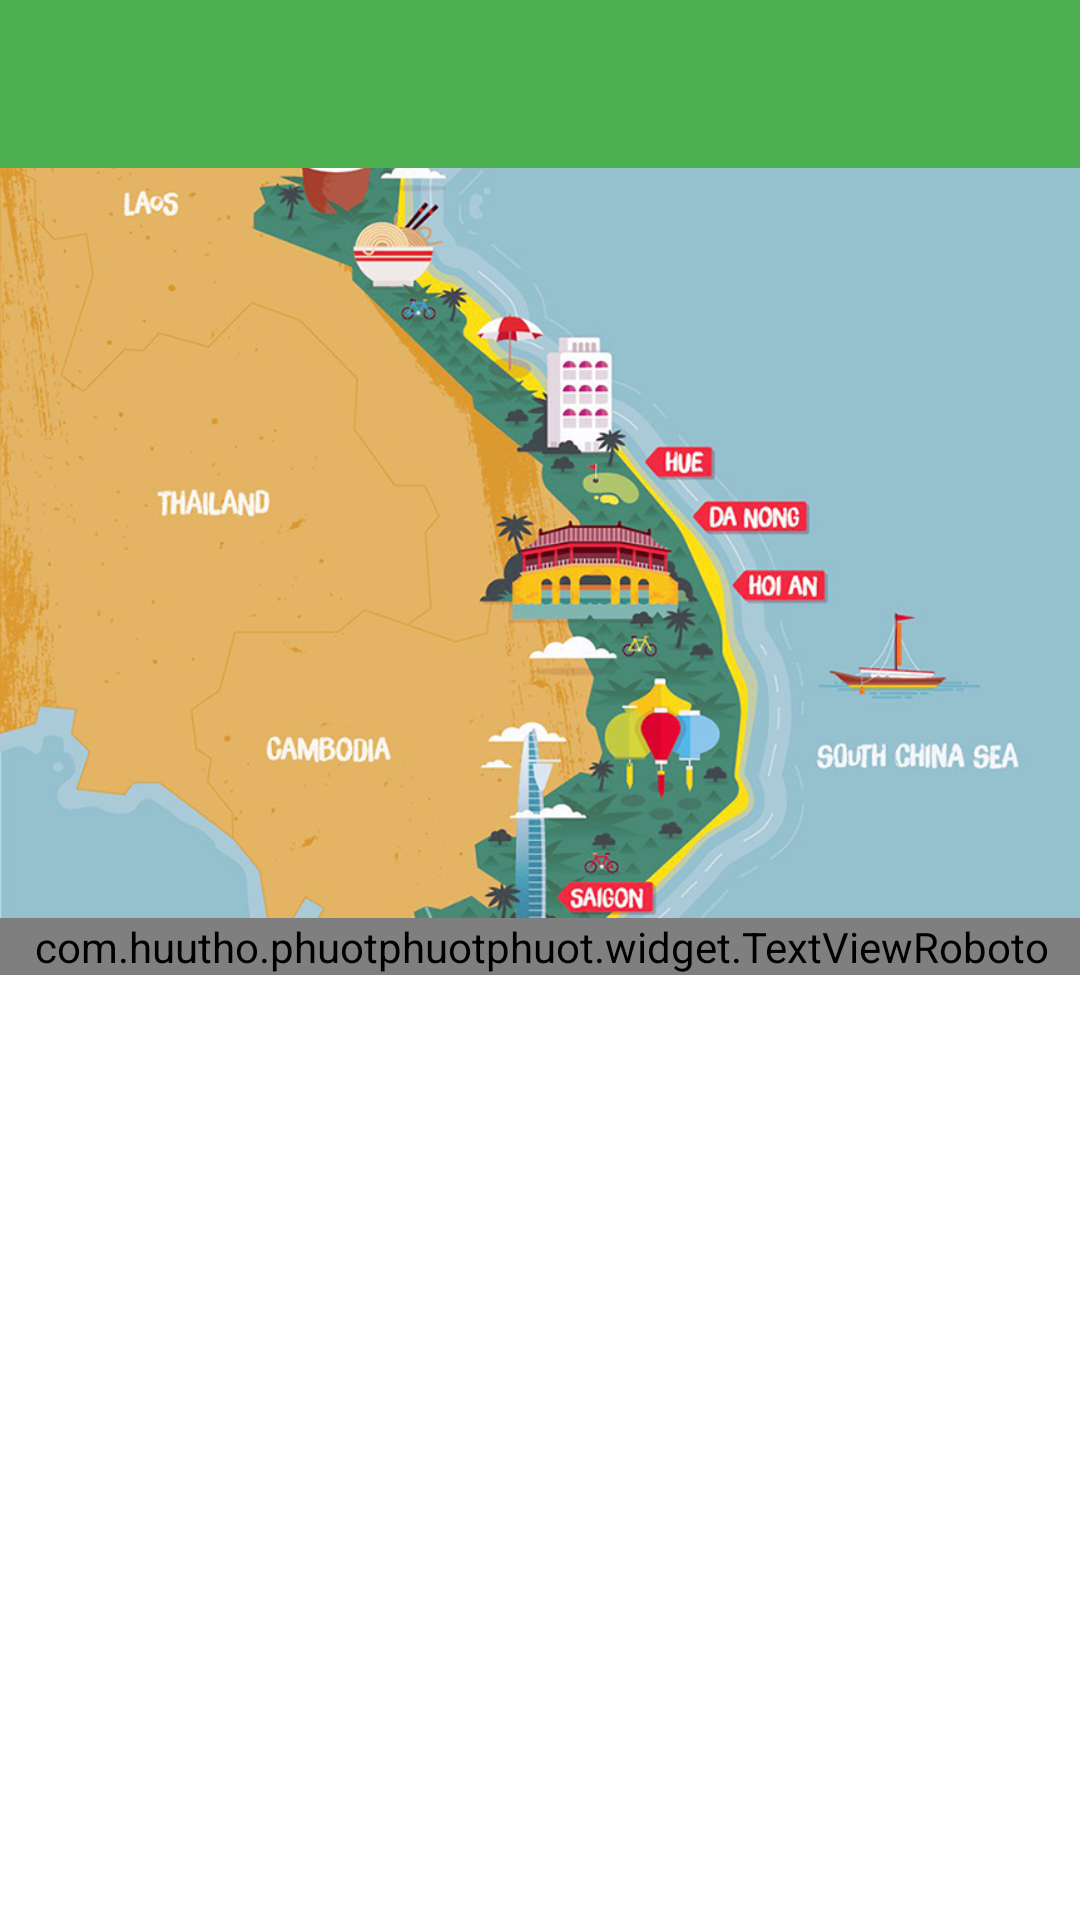

Here is an Android app screen rendered from its layout file. Give the layout XML and the strings, colors and styles it references.
<!-- AndroidManifest.xml: application theme AppTheme -->
<!-- res/layout/fragment_info_experience.xml -->
<?xml version="1.0" encoding="utf-8"?>
<RelativeLayout xmlns:android="http://schemas.android.com/apk/res/android"
    xmlns:app="http://schemas.android.com/apk/res-auto"
    android:layout_width="match_parent"
    android:clickable="true"
    android:layout_height="match_parent"
    android:background="@color/white"
    android:orientation="vertical">

    <ScrollView
        android:layout_width="match_parent"
        android:layout_height="wrap_content">

        <RelativeLayout
            android:layout_width="match_parent"
            android:layout_height="match_parent">

            <android.support.v7.widget.Toolbar
                android:id="@+id/toolbar"
                android:layout_width="match_parent"
                android:layout_height="wrap_content"
                android:background="@color/colorPrimary"
                android:minHeight="?attr/actionBarSize"
                android:theme="?attr/actionBarTheme" />

            <ImageView
                android:layout_below="@+id/toolbar"
                android:id="@+id/fragment_info_exp_image"
                android:layout_width="match_parent"
                android:layout_height="250dp"
                android:scaleType="centerCrop"
                android:src="@drawable/background_vietnam" />


            <com.huutho.phuotphuotphuot.widget.TextViewRoboto
                android:id="@+id/fragment_info_exp_title"
                android:layout_width="match_parent"
                app:textFonts="RobotoMedium"
                android:layout_height="match_parent"
                android:layout_below="@+id/fragment_info_exp_image"
                android:padding="@dimen/spacing_1_8dp" />

        </RelativeLayout>

    </ScrollView>

</RelativeLayout>
<!-- resources referenced by this layout -->
<resources>
  <color name="colorPrimary">#4CAF50</color>
  <color name="white">#ffffff</color>
  <!-- drawable background_vietnam: png bitmap (drawable, 713511 bytes) -->
  <style name="AppTheme" parent="Theme.AppCompat.Light.DarkActionBar">
          
          <item name="colorPrimary">@color/colorPrimary</item>
          <item name="windowActionBar">false</item>
          <item name="windowNoTitle">true</item>
          <item name="colorPrimaryDark">@color/colorPrimaryDark</item>
          <item name="colorAccent">@color/colorAccent</item>
  
          <item name="android:windowContentTransitions">true</item>
      </style>
  <color name="colorPrimaryDark">#388E3C</color>
  <color name="colorAccent">#e0dc5e5c</color>
</resources>
